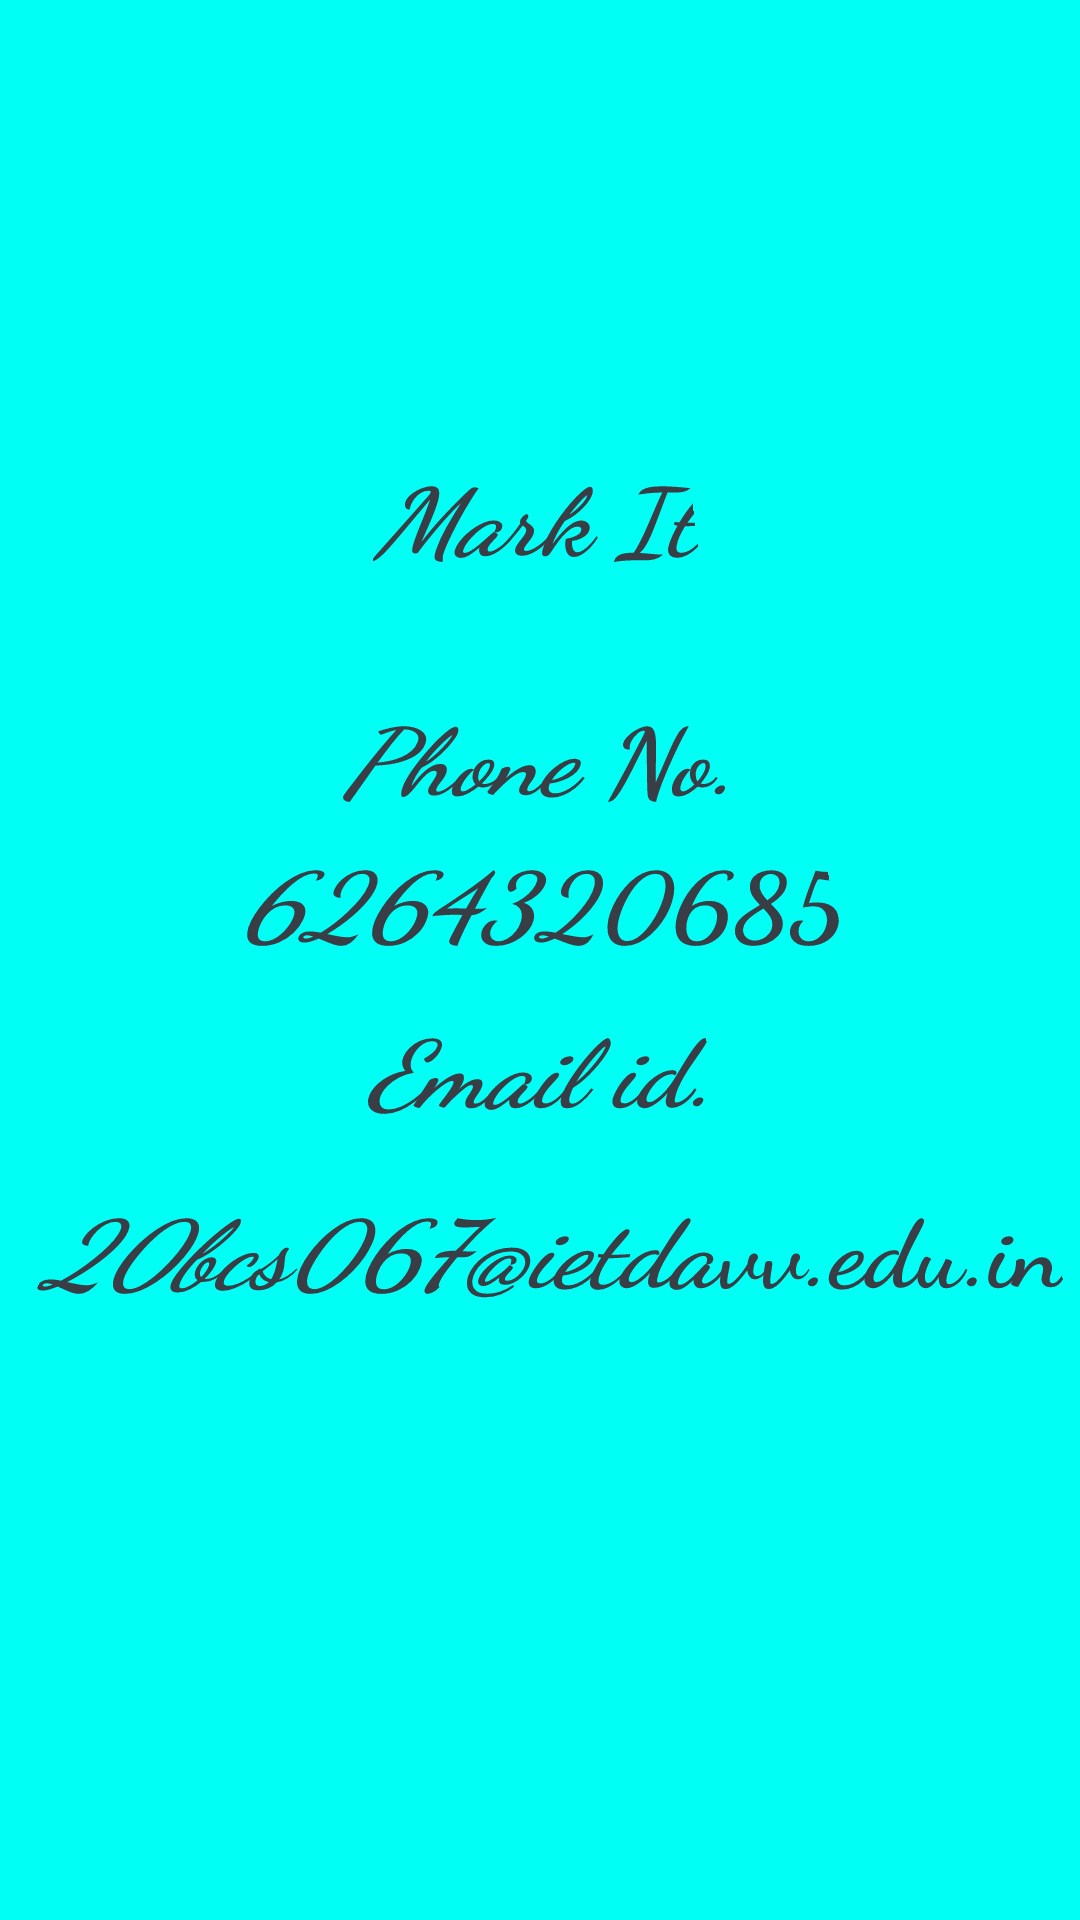

Produce the Android XML layout that renders to this screen, including the resource entries it uses.
<!-- AndroidManifest.xml: application theme Theme.Markit -->
<!-- res/layout/activity_contactus.xml -->
<?xml version="1.0" encoding="utf-8"?>
<ScrollView xmlns:android="http://schemas.android.com/apk/res/android"
    xmlns:app="http://schemas.android.com/apk/res-auto"
    xmlns:tools="http://schemas.android.com/tools"
    android:layout_width="match_parent"
    android:layout_height="match_parent"
    android:background="#222831"
    android:backgroundTint="#00FFF5"
    tools:context=".contactus">

    <androidx.constraintlayout.widget.ConstraintLayout
        android:layout_width="match_parent"
        android:layout_height="match_parent">


        <TextView
            android:layout_width="wrap_content"
            android:layout_height="wrap_content"
            android:layout_marginTop="148dp"

            android:fontFamily="cursive"
            android:rotationX="25"
            android:text="Mark It"
            android:textColor="#393E46"
            android:textSize="34sp"
            android:textStyle="bold|italic"
            app:layout_constraintEnd_toEndOf="parent"
            app:layout_constraintHorizontal_bias="0.496"
            app:layout_constraintStart_toStartOf="parent"
            app:layout_constraintTop_toTopOf="parent" />


        <TextView
            android:layout_width="wrap_content"
            android:layout_height="wrap_content"
            android:layout_marginTop="228dp"

            android:fontFamily="cursive"
            android:rotationX="25"
            android:text="Phone No."
            android:textColor="#393E46"
            android:textSize="34sp"
            android:textStyle="bold|italic"
            app:layout_constraintEnd_toEndOf="parent"
            app:layout_constraintHorizontal_bias="0.498"
            app:layout_constraintStart_toStartOf="parent"
            app:layout_constraintTop_toTopOf="parent" />

        <TextView
            android:layout_width="wrap_content"
            android:layout_height="wrap_content"
            android:layout_marginTop="276dp"

            android:fontFamily="cursive"
            android:rotationX="25"
            android:text="6264320685"
            android:textColor="#393E46"
            android:textSize="34sp"
            android:textStyle="bold|italic"
            app:layout_constraintEnd_toEndOf="parent"
            app:layout_constraintStart_toStartOf="parent"
            app:layout_constraintTop_toTopOf="parent" />

        <TextView
            android:layout_width="wrap_content"
            android:layout_height="wrap_content"
            android:layout_marginTop="332dp"
            android:fontFamily="cursive"
            android:rotationX="25"
            android:text="Email id."
            android:textColor="#393E46"
            android:textSize="34sp"
            android:textStyle="bold|italic"
            app:layout_constraintEnd_toEndOf="parent"
            app:layout_constraintStart_toStartOf="parent"
            app:layout_constraintTop_toTopOf="parent" />

        <TextView
            android:layout_width="wrap_content"
            android:layout_height="wrap_content"
            android:layout_marginTop="392dp"

            android:fontFamily="cursive"
            android:rotationX="25"
            android:text="20bcs067@ietdavv.edu.in"
            android:textColor="#393E46"
            android:textSize="34sp"
            android:textStyle="bold|italic"
            app:layout_constraintEnd_toEndOf="parent"
            app:layout_constraintHorizontal_bias="0.637"
            app:layout_constraintStart_toStartOf="parent"
            app:layout_constraintTop_toTopOf="parent" />

    </androidx.constraintlayout.widget.ConstraintLayout>


</ScrollView>
<!-- resources referenced by this layout -->
<resources>
  <style name="Theme.Markit" parent="Theme.MaterialComponents.DayNight.DarkActionBar">
          
          <item name="colorPrimary">#00ADB5</item>
          <item name="colorPrimaryVariant">@color/purple_700</item>
          <item name="colorOnPrimary">@color/white</item>
          
          <item name="colorSecondary">@color/teal_200</item>
          <item name="colorSecondaryVariant">@color/teal_700</item>
          <item name="colorOnSecondary">@color/black</item>
          
          <item name="android:statusBarColor" tools:targetApi="l">?attr/colorPrimaryVariant</item>
          
      </style>
  <!-- not gathered from this repository: default colours our renderer supplied (Android Studio template values) -->
  <color name="purple_700">#FF3700B3</color>
  <color name="teal_200">#FF03DAC5</color>
  <color name="teal_700">#FF018786</color>
  <color name="black">#FF000000</color>
  <color name="white">#FFFFFFFF</color>
</resources>
